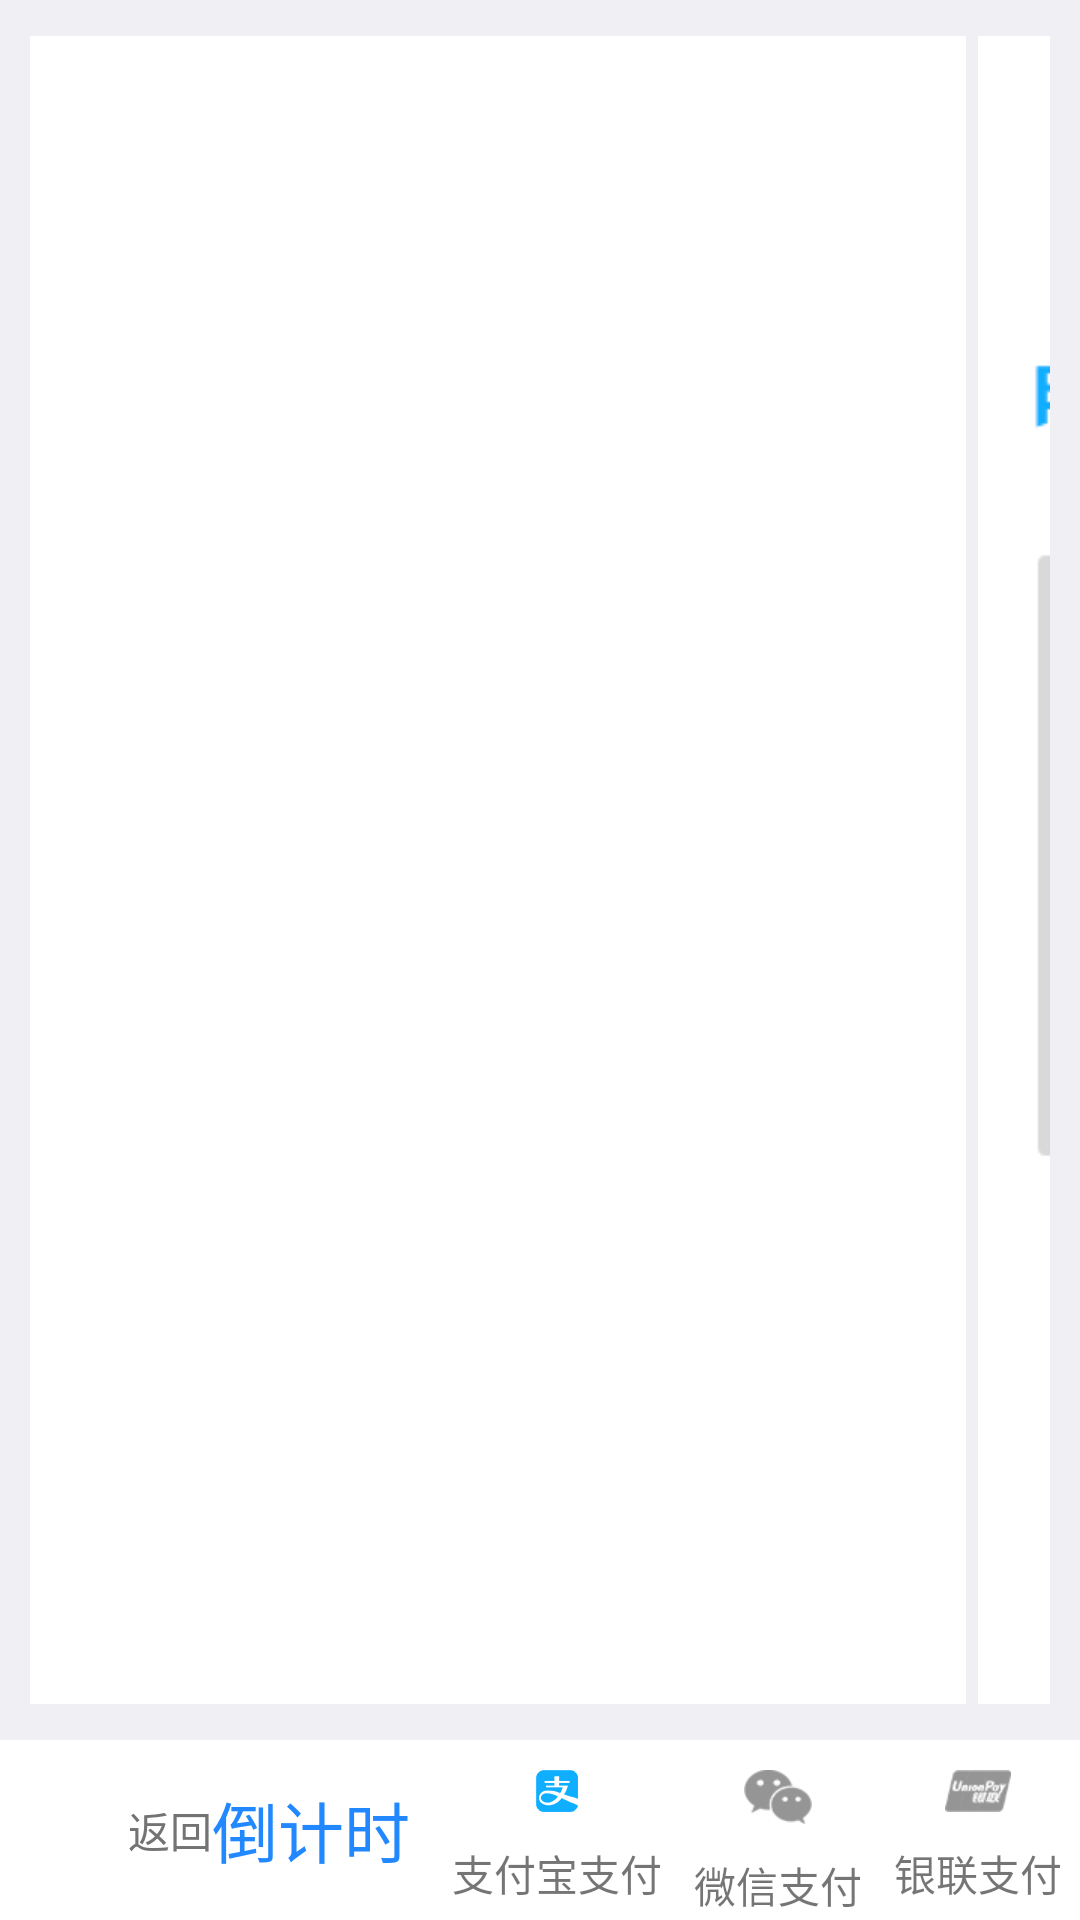

The Android layout XML behind this screen, and the referenced resources:
<!-- AndroidManifest.xml: application theme AppTheme -->
<!-- res/layout/activity_pay.xml -->
<?xml version="1.0" encoding="utf-8"?>
<LinearLayout xmlns:android="http://schemas.android.com/apk/res/android"
    xmlns:tools="http://schemas.android.com/tools"
    android:id="@+id/activity_pay"
    android:layout_width="match_parent"
    android:layout_height="match_parent"
    android:orientation="vertical"
    android:background="@color/BGGray"
    tools:context="com.example.sjs.vendingmachine.PayActivity">
    <LinearLayout
        android:layout_width="match_parent"
        android:layout_height="wrap_content"
        android:orientation="horizontal"
        android:layout_weight="0.95"
        android:padding="10dp"
        android:gravity="center"
        android:id="@+id/linearLayout">

        <LinearLayout
            android:layout_height="match_parent"
            android:layout_width="wrap_content"
            android:padding="2dp"
            android:gravity="center"
            android:orientation="vertical"
            android:background="@color/White"
            android:layout_margin="2dp"

            >
            <ImageView
                android:id="@+id/im_goods_pay"
                android:layout_height="200dp"
                android:layout_width="200dp"
                android:src="@mipmap/testimage"/>
            <TextView
                android:id="@+id/tv_goods_pay_name"
                android:layout_height="wrap_content"
                android:layout_width="wrap_content"
                android:text="@string/testname"
                android:textColor="@color/TVGray"
                android:textSize="22dp"
                />
            <LinearLayout
                android:layout_height="30dp"
                android:layout_width="match_parent"
                android:orientation="horizontal"
                android:gravity="center"
                >

                <TextView
                    android:layout_height="wrap_content"
                    android:layout_width="wrap_content"
                    android:gravity="center"
                    android:textSize="22dp"
                    android:textColor="@color/Red"
                    android:text="￥"/>
                <TextView
                    android:id="@+id/tv_goods_pay_price"
                    android:layout_height="wrap_content"
                    android:layout_width="wrap_content"
                    android:gravity="center"
                    android:textSize="22dp"
                    android:textColor="@color/Red"
                    android:text="6.00"/>
            </LinearLayout>

        </LinearLayout>
        <ImageView
            android:id="@+id/im_goods_zflc"
            android:layout_height="match_parent"
            android:background="@color/White"
            android:layout_width="320dp"
            android:layout_margin="2dp"
            android:src="@mipmap/zfb_zflc"/>

        <ImageView
            android:id="@+id/im_goods_erweima"
            android:layout_height="match_parent"
            android:layout_width="240dp"
            android:layout_margin="2dp"
            android:background="@color/White"
            android:src="@mipmap/wx_ewm"/>
    </LinearLayout>




    <LinearLayout
        android:layout_width="match_parent"
        android:layout_height="60dp"
        android:background="@color/White"
        android:orientation="horizontal"

>
        <LinearLayout
            android:id="@+id/ly_pay_back"
            android:layout_width="wrap_content"
            android:layout_height="match_parent"
            android:layout_weight="0.25"
            android:layout_alignParentBottom="true"
            android:gravity="left|center"
            android:orientation="horizontal">
            <ImageView
                android:id="@+id/image_goods"
                android:layout_height="wrap_content"
                android:layout_width="wrap_content"
                android:src="@mipmap/ic_back_white_128"
                />
            <TextView
                android:layout_height="wrap_content"
                android:layout_width="wrap_content"
                android:textColor="@color/TVGray"
                android:text="@string/back"
                />
            <TextView
                android:id="@+id/tv_CountDownTimer"
                android:layout_height="wrap_content"
                android:layout_width="wrap_content"
                android:text="@string/tiamer"
                android:textColor="@color/Blue"
                android:textSize="22dp"
                />
        </LinearLayout>



        <LinearLayout
            android:id="@+id/ly_zhbpay"
            android:layout_width="wrap_content"
            android:layout_height="wrap_content"
            android:layout_weight="0.3"
            android:background="@color/White"
            android:layout_alignParentBottom="true"
            android:gravity="center"
            android:orientation="vertical">
            <ImageView
                android:id="@+id/image_zfbpay"
                android:layout_height="wrap_content"
                android:layout_width="wrap_content"
                android:layout_margin="10dp"
                android:src="@mipmap/ic_zfbpay_128dp"
                />
            <TextView
                android:id="@+id/text_zfbpay"
                android:layout_height="wrap_content"
                android:layout_width="wrap_content"
                android:text="@string/zfbpay"
                />
        </LinearLayout>
        <LinearLayout
            android:id="@+id/ly_wxpay"
            android:layout_width="wrap_content"
            android:layout_height="wrap_content"
            android:layout_weight="0.3"
            android:background="@color/White"
            android:layout_alignParentBottom="true"
            android:gravity="center"
            android:orientation="vertical">
            <ImageView
                android:id="@+id/image_wxpay"
                android:layout_height="wrap_content"
                android:layout_width="wrap_content"
                android:layout_margin="10dp"
                android:src="@mipmap/ic_wxpay_bg"
                />
            <TextView
                android:id="@+id/text_wxpay"
                android:layout_height="wrap_content"
                android:layout_width="wrap_content"
                android:text="@string/wxpay"
                />
        </LinearLayout>
        
            
            
            
            
            
            
            
            
            
                
                
                
                
                
                
            
                
                
                
                
                
        
        
            
            
            
            
            
            
            
            
            
                
                
                
                
                
                
            
                
                
                
                
                
        
        <LinearLayout
            android:id="@+id/ly_ylpay"
            android:layout_width="wrap_content"
            android:layout_height="wrap_content"
            android:layout_weight="0.3"
            android:background="@color/White"
            android:layout_alignParentBottom="true"
            android:gravity="center"
            android:orientation="vertical">
            <ImageView
                android:id="@+id/image_ylpay"
                android:layout_height="wrap_content"
                android:layout_width="wrap_content"
                android:layout_margin="10dp"
                android:src="@mipmap/ic_ylpay_bg"
                />
            <TextView
                android:id="@+id/text_ylpay"
                android:layout_height="wrap_content"
                android:layout_width="wrap_content"
                android:text="@string/ylpay"
                />
        </LinearLayout>
    </LinearLayout>


</LinearLayout>
<!-- resources referenced by this layout -->
<resources>
  <color name="BGGray">#efeff4</color>
  <color name="Blue">#2288FF</color>
  <color name="Red">#d81e06</color>
  <color name="TVGray">#737373</color>
  <color name="White">#fff</color>
  <!-- mipmap ic_back_white_128: png bitmap (mipmap-xhdpi, 348 bytes) -->
  <!-- mipmap ic_wxpay_bg: png bitmap (mipmap-xhdpi, 1855 bytes) -->
  <!-- mipmap ic_xjpay_128dp: png bitmap (mipmap-xxhdpi, 1304 bytes) -->
  <!-- mipmap ic_yktpay_128dp: png bitmap (mipmap-xxhdpi, 513 bytes) -->
  <!-- mipmap ic_ylpay_bg: png bitmap (mipmap-xhdpi, 2006 bytes) -->
  <!-- mipmap ic_zfbpay_128dp: png bitmap (mipmap-xxhdpi, 2021 bytes) -->
  <!-- mipmap testimage: jpg bitmap (mipmap-xxhdpi, 27292 bytes) -->
  <!-- mipmap wx_ewm: png bitmap (mipmap-xxhdpi, 20054 bytes) -->
  <string name="back">返回</string>
  <string name="testname">极品龙虾</string>
  <string name="tiamer">倒计时</string>
  <string name="wxpay">微信支付</string>
  <string name="xjpay">现金支付</string>
  <string name="yktpay">一卡通支付</string>
  <string name="ylpay">银联支付</string>
  <string name="zfbpay">支付宝支付</string>
  <style name="AppTheme" parent="Theme.AppCompat.Light.NoActionBar">
          
          <item name="colorPrimary">@color/colorPrimary</item>
          <item name="colorPrimaryDark">@color/colorPrimaryDark</item>
          <item name="colorAccent">@color/colorAccent</item>
      </style>
  <color name="colorPrimary">#efeff4</color>
  <color name="colorPrimaryDark">#10aeff</color>
  <color name="colorAccent">#A6A6A6</color>
</resources>
